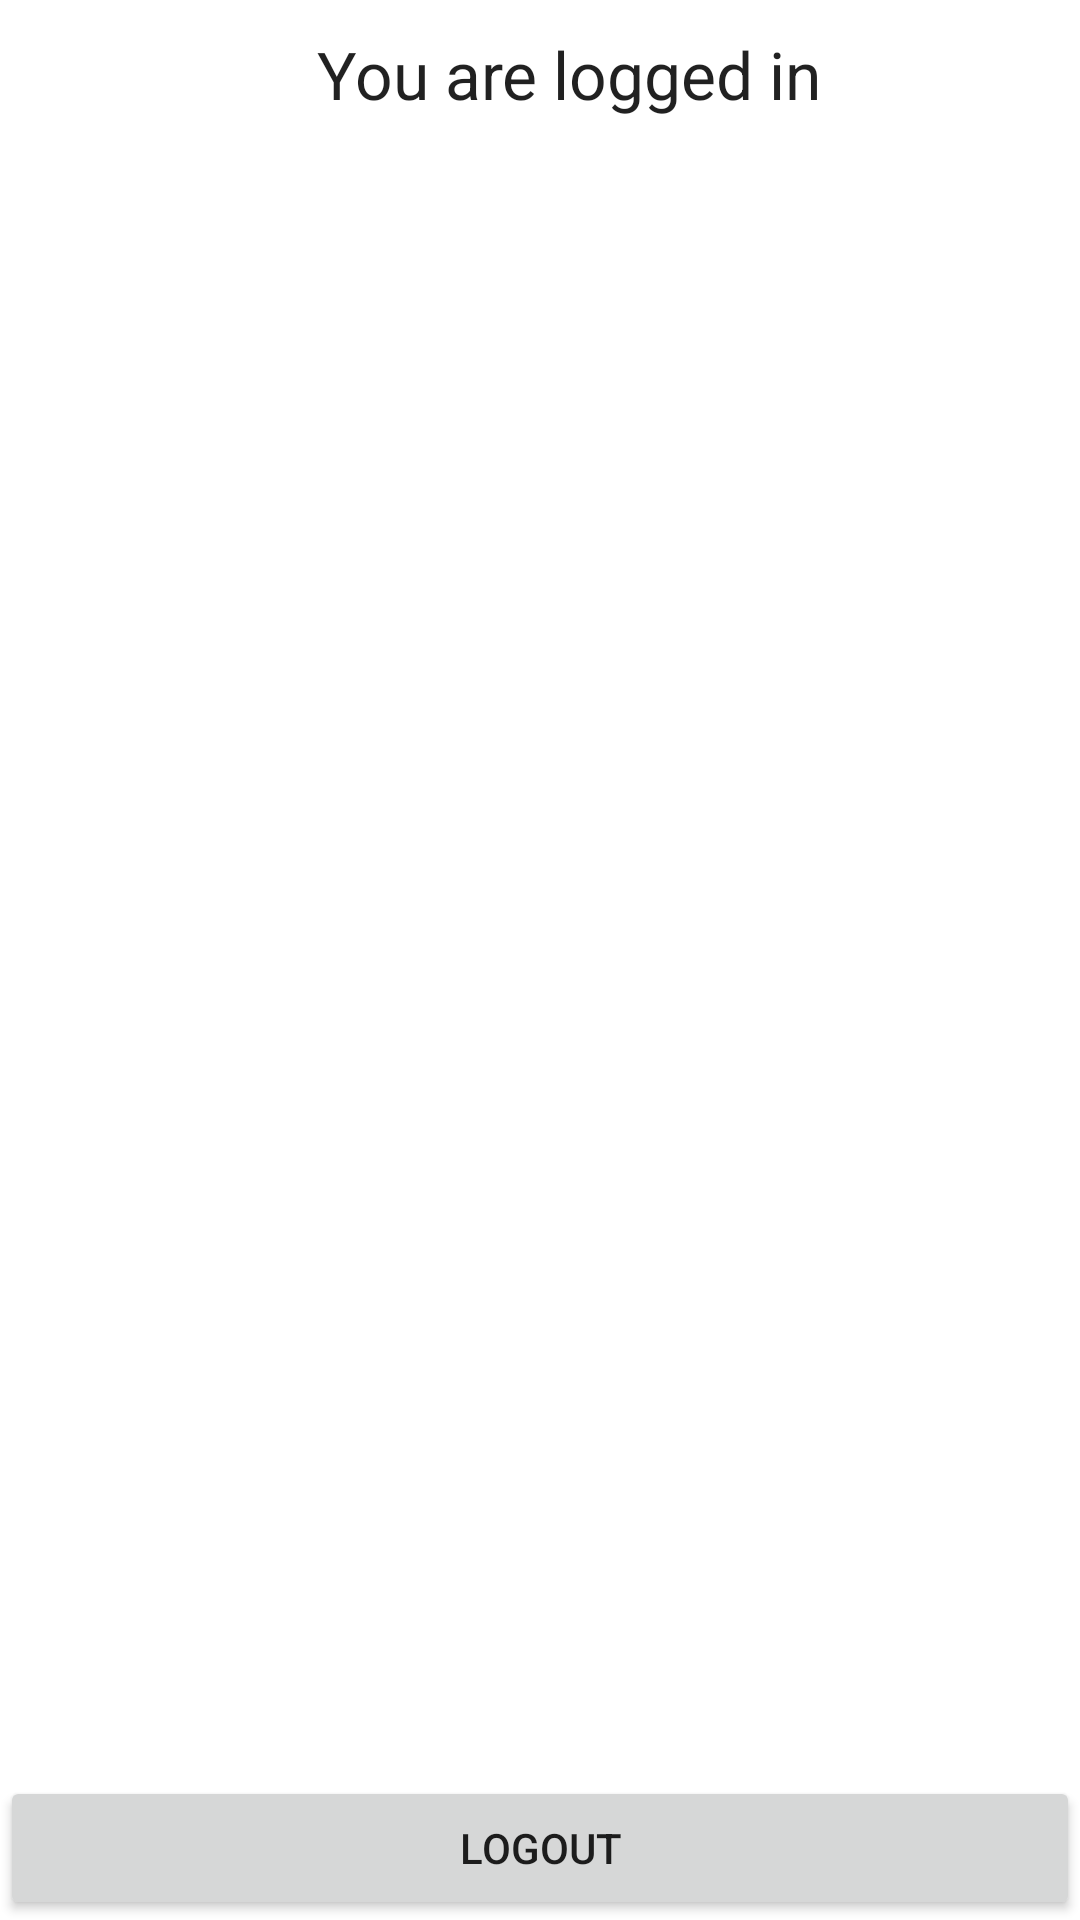

The Android layout XML behind this screen, and the referenced resources:
<!-- AndroidManifest.xml: application theme Theme.Sqlite_sp -->
<!-- res/layout/activity_main.xml -->
<?xml version="1.0" encoding="utf-8"?>
<LinearLayout xmlns:android="http://schemas.android.com/apk/res/android"
    xmlns:tools="http://schemas.android.com/tools"
    android:layout_width="match_parent"
    android:layout_height="match_parent"
    android:orientation="vertical"
    tools:context="com.example.sqlite_sp.MainActivity">

    <TextView
        android:layout_width="wrap_content"
        android:layout_height="wrap_content"
        android:text="You are logged in"
        android:layout_gravity="center_horizontal"
        android:layout_marginLeft="10dp"
        android:layout_marginTop="10dp"
        android:textAppearance="?android:attr/textAppearanceLarge"
        android:id="@+id/tvEmail" />

    <RelativeLayout
        android:layout_width="match_parent"
        android:layout_height="match_parent"
        android:orientation="horizontal"
        >

        <Button
            android:id="@+id/btnLogout"
            android:layout_width="match_parent"
            android:layout_height="wrap_content"
            android:text="Logout"
            android:layout_alignParentBottom="true"/>

    </RelativeLayout>

</LinearLayout>
<!-- resources referenced by this layout -->
<resources>
  <style name="Theme.Sqlite_sp" parent="Theme.MaterialComponents.DayNight.DarkActionBar">
          
          <item name="colorPrimary">@color/purple_500</item>
          <item name="colorPrimaryVariant">@color/purple_700</item>
          <item name="colorOnPrimary">@color/white</item>
          
          <item name="colorSecondary">@color/teal_200</item>
          <item name="colorSecondaryVariant">@color/teal_700</item>
          <item name="colorOnSecondary">@color/black</item>
          
          <item name="android:statusBarColor">?attr/colorPrimaryVariant</item>
          
      </style>
  <!-- not gathered from this repository: default colours our renderer supplied (Android Studio template values) -->
  <color name="purple_500">#FF6200EE</color>
  <color name="purple_700">#FF3700B3</color>
  <color name="teal_200">#FF03DAC5</color>
  <color name="teal_700">#FF018786</color>
  <color name="black">#FF000000</color>
  <color name="white">#FFFFFFFF</color>
</resources>
